Run: headless pygame with SDL's dummy video driver; simulated clock (each Clock.tick advances the game by its frame time, no real sleeping); random seed 0; keys injected as events and as key.get_pressed() state; mouse plan: one left click at the window centre at the start of phase 2, then a move to the lower-right quarter at the start of phase 3.
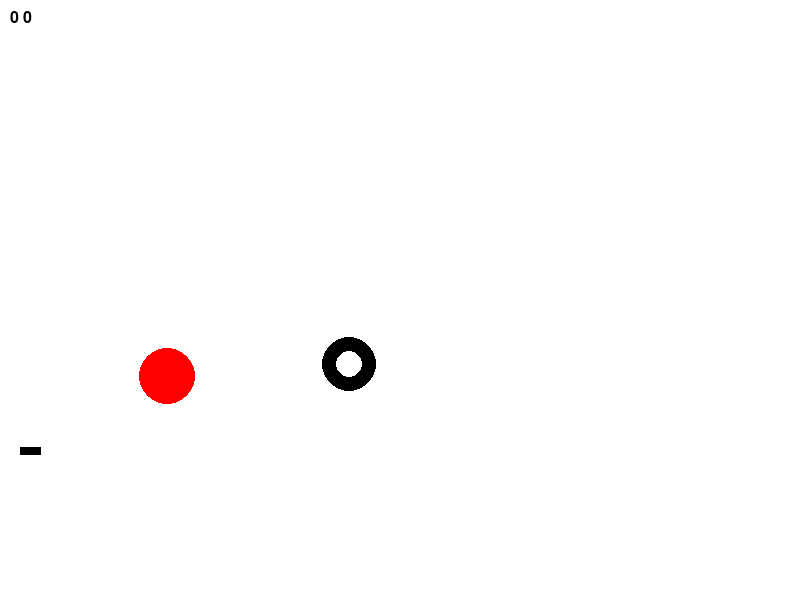
Frame 1 of 4 · flips 1–60 · no input
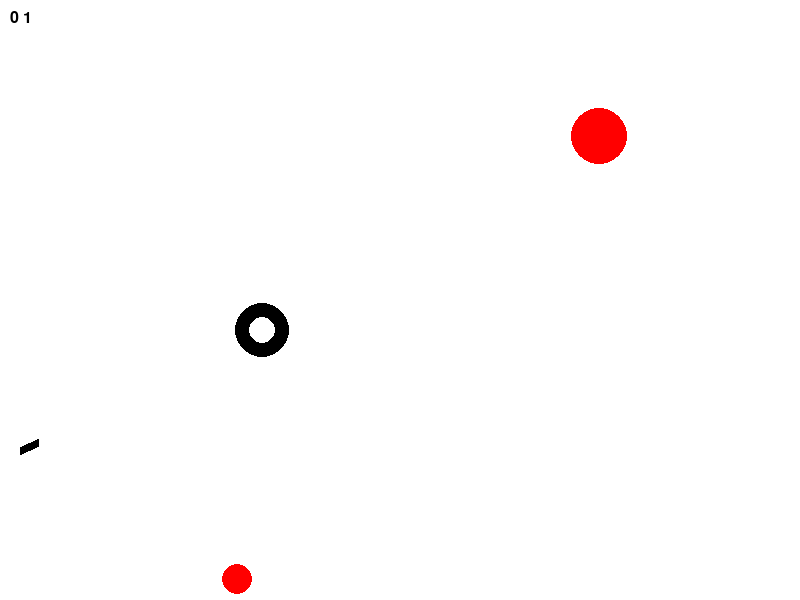
Frame 2 of 4 · flips 61–180 · clicked the window centre · tapped SPACE, RETURN · held RIGHT (→), D
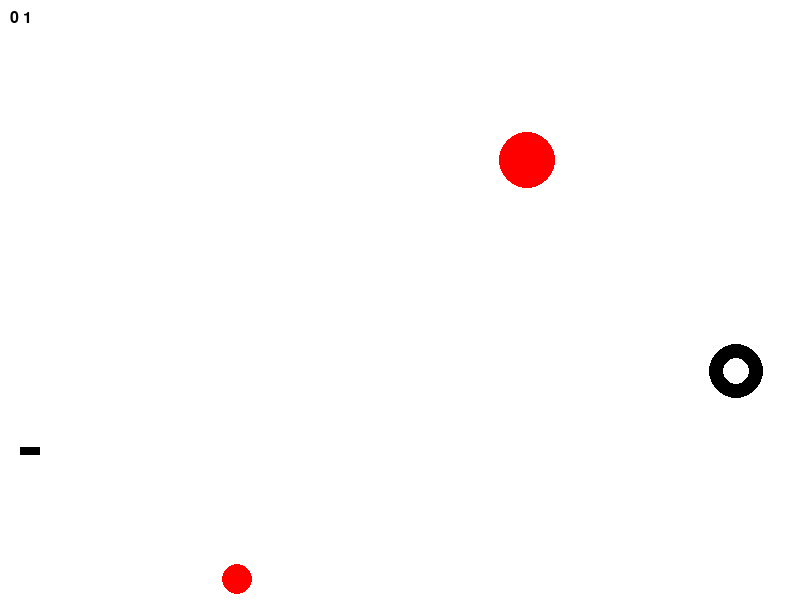
Frame 3 of 4 · flips 181–300 · moved the mouse to the lower-right quarter · held DOWN (↓), S
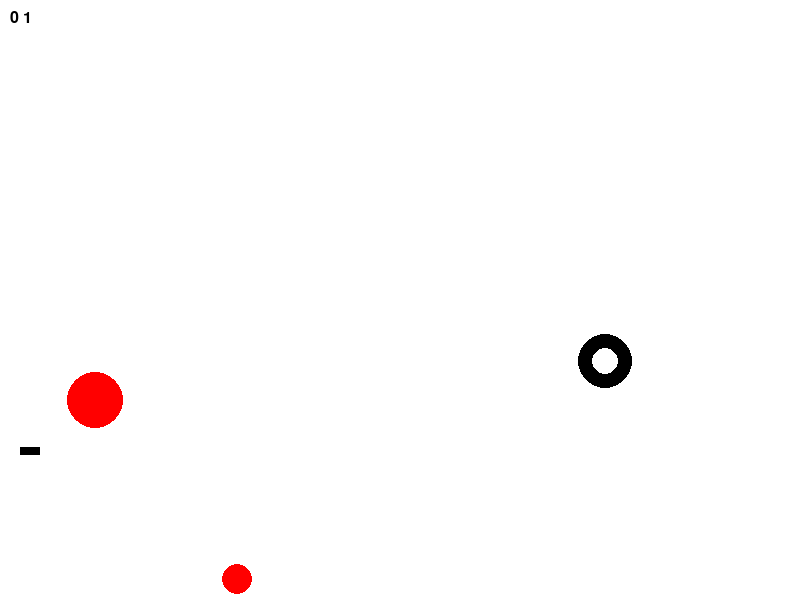
Frame 4 of 4 · flips 301–420 · held LEFT (←), A, UP (↑), W

The pygame program that drew these frames:

from random import choice
from random import randint as rnd
import pygame
import math

pygame.font.init()
FPS = 30

RED = 0xFF0000
BLUE = 0x0000FF
YELLOW = 0xFFC91F
GREEN = 0x00FF00
MAGENTA = 0xFF03B8
CYAN = 0x00FFCC
BLACK = (0, 0, 0)
WHITE = 0xFFFFFF
GREY = 0x7D7D7D
ORANGE = (255, 128, 0)
GAME_COLORS = [RED, BLUE, YELLOW, GREEN, MAGENTA, CYAN]

WIDTH = 800
HEIGHT = 600


class Ball:
    def __init__(self, screen: pygame.Surface, x=40, y=450):
        """ Конструктор класса ball
        Args:
        x - начальное положение мяча по горизонтали
        y - начальное положение мяча по вертикали
        r - радиус мяча
        color - цвет мяча
        vx - начальная скорость мяча по горизонтали
        vy - начальная скорость мяча по вертикали
        """
        self.screen = screen
        self.x = x
        self.y = y
        self.r = 10
        self.vx = 0
        self.vy = 0
        self.color = choice(GAME_COLORS)
        self.stopped = False

    def move(self):
        """Переместить мяч по прошествии единицы времени.
        Метод описывает перемещение мяча за один кадр перерисовки.
        То есть, обновляет значения
        self.x и self.y с учетом скоростей self.vx и self.vy,
        силы гравитации, действующей на мяч,
        и стен по краям окна (размер окна 800х600).
        """
        self.vy -= 1
        self.x += self.vx
        self.y -= self.vy

        if self.y+self.r*2 >= 600:
            self.vx = int(self.vx/1.4)
            self.vy = -int(self.vy/1.4)
        if self.y-self.r <= 0:
            self.vy = -self.vy
        if self.x-self.r <= 0 or self.x+self.r >= 800:
            self.vx = -self.vx
        if abs(self.vx) == 0 and abs(self.vx) == 0 and (self.y+self.r) >= 590:
            self.vy += 1

    def draw(self):
        ''' рисует шарик '''
        pygame.draw.circle(
            self.screen,
            self.color,
            (self.x, self.y),
            self.r
        )

    def hittest(self, obj):
        """Функция проверяет сталкивалкивается ли данный обьект с целью,
        описываемой в обьекте obj.
        Args:
            obj: Обьект, с которым проверяется столкновение.
        Returns:
            Возвращает True в случае столкновения мяча и цели.
            В противном случае возвращает False.
        """
        x = self.x - obj.x
        y = self.y - obj.y
        if (x ** 2 + y ** 2) ** 0.5 <= self.r + obj.r:
            return True
        else:
            return False


class Gun:
    def __init__(self, screen):
        '''
        Конструктор класса gun
        Args:
        x - начальное положение мяча по горизонтали
        y - начальное положение мяча по вертикали
        f2_power - сила выстрела
        '''
        self.x = 20
        self.y = 450
        self.screen = screen
        self.f2_power = 10
        self.f2_on = False
        self.an = 0
        self.color = BLACK

    def fire2_start(self, event):
        self.f2_on = True

    def fire2_end(self, event):
        """Выстрел мячом.
        Происходит при отпускании кнопки мыши.
        Начальные значения компонент скорости мяча vx и vy
        зависят от положения мыши.
        """
        global balls, bullet
        bullet += 1
        new_ball = Ball(self.screen)
        new_ball.r += 5
        pos_x = event.pos[0]-new_ball.x
        pos_y = event.pos[1]-new_ball.y
        self.an = math.atan2(pos_y, pos_x)
        new_ball.vx = self.f2_power * math.cos(self.an)
        new_ball.vy = - self.f2_power * math.sin(self.an)
        balls.append(new_ball)
        self.f2_on = 0
        self.f2_power = 10

    def targetting(self, event):
        """Прицеливание. Зависит от положения мыши."""
        if event:
            self.an = math.atan((event.pos[1]-450) / (event.pos[0]-20))
        if self.f2_on:
            self.color = ORANGE
        else:
            self.color = BLACK

    def draw(self):
        '''рисует пушку'''
        pygame.draw.line(
            self.screen,
            self.color,
            (self.x, self.y),
            (self.x + max(self.f2_power, 20) * math.cos(self.an),
             self.y + max(self.f2_power, 20) * math.sin(self.an)),
            8
            )

    def power_up(self):
        '''увеличивает силу выстрела, до крит значения'''
        if self.f2_on:
            if self.f2_power < 100:
                self.f2_power += 1
            self.color = ORANGE
        else:
            self.color = BLACK


class Target:
    def __init__(self, screen, points=0):
        '''
        Конструктор класса target
        Args:
        live - количество жизней у цели
        '''
        self.screen = screen
        self.points = points
        self.live = 1
        self.new_target()

    def new_target(self):
        """ Инициализация новой цели. """
        self.x = rnd(600, 780)
        self.y = rnd(300, 550)
        self.r = rnd(2, 50)
        self.vx = rnd(-10, 10)
        self.vy = rnd(-10, 10)
        self.live = 1
        self.color = RED

    def hit(self, points=1):
        """Попадание шарика в цель."""
        self.points += points

    def draw(self):
        '''рисует цель'''
        pygame.draw.circle(
            self.screen,
            self.color,
            (self.x, self.y),
            self.r
        )

    def move(self):
        """Переместить цель по прошествии единицы времени.
        Метод описывает перемещение цели за один кадр перерисовки.
        То есть, обновляет значения
        self.x и self.y с учетом скоростей self.vx и self.vy,
        с учетом стен по краям окна (размер окна 800х600).
        """
        self.x += self.vx
        self.y += self.vy
        if self.y+self.r*2 >= 589:
            self.vx = self.vx
            self.vy = -self.vy
        if self.y-self.r <= 0:
            self.vy = -self.vy
        if self.x-self.r <= 0 or self.x+self.r >= 800:
            self.vx = -self.vx


class Strange_Target(Target):
    def move(self):
        """Переместить странную цель по прошествии единицы времени.
        Метод описывает перемещение странной цели за один кадр перерисовки.
        То есть, обновляет значения
        self.x и self.y с учетом скоростей self.vx и self.vy,
        с учетом стен по краям окна (размер окна 800х600),
        меняет рандомно скорость мяча за один кадр
        """
        self.x += self.vx
        self.y += self.vy
        self.vx = rnd(-30, +30)
        self.vy = rnd(-30, +30)
        if self.y+self.r*2 >= 589:
            self.x = rnd(100, 700)
            self.y = rnd(100, 500)
        if self.y-self.r <= 0:
            self.x = rnd(100, 700)
            self.y = rnd(100, 500)
        if self.x-self.r <= 0 or self.x+self.r >= 800:
            self.x = rnd(100, 700)
            self.y = rnd(100, 500)

    def draw(self):
        ''' рисует странный шарик '''
        pygame.draw.circle(
            self.screen,
            BLACK,
            (self.x, self.y),
            self.r
        )
        pygame.draw.circle(
            self.screen,
            WHITE,
            (self.x, self.y),
            self.r/2
        )

    def hit(self, points=5):
        """Попадание шарика в цель"""
        self.points += points


pygame.init()
screen = pygame.display.set_mode((WIDTH, HEIGHT))
bullet = 0
balls = []
target = Target(screen)
clock = pygame.time.Clock()
gun = Gun(screen)
strange_target = Strange_Target(screen)
finished = False

f = pygame.font.Font(None, 24)

while not finished:
    screen.fill(WHITE)
    gun.draw()
    target.draw()
    target.move()
    strange_target.draw()
    strange_target.move()
    for b in balls:
        b.draw()
    text1 = str(target.points+strange_target.points) + ' ' + str(bullet)
    text = f.render(text1, True, BLACK)
    screen.blit(text, (10, 10))
    pygame.display.update()

    clock.tick(FPS)
    for event in pygame.event.get():
        if event.type == pygame.QUIT:
            finished = True
        elif event.type == pygame.MOUSEBUTTONDOWN:
            gun.fire2_start(event)
        elif event.type == pygame.MOUSEBUTTONUP:
            gun.fire2_end(event)
        elif event.type == pygame.MOUSEMOTION:
            gun.targetting(event)

    for b in balls:
        b.move()
        if b.hittest(target) and target.live:
            target.live = 0
            target.hit()
            target.new_target()
        if b.hittest(strange_target) and strange_target.live:
            strange_target.live = 0
            strange_target.hit()
            strange_target.new_target()
    gun.power_up()

pygame.quit()
